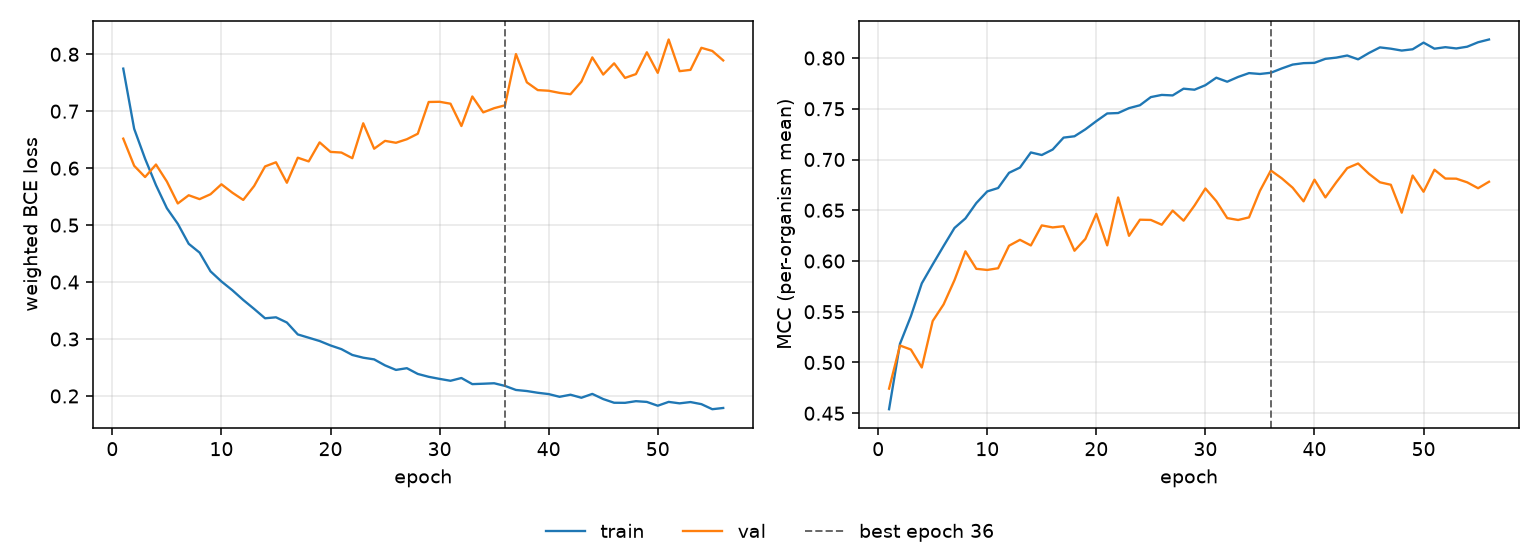

Values plotted in this chart, from the file beside it:
epoch, tr_loss, vl_loss, tr_mcc, vl_mcc, is_best
1, 0.7748, 0.6518, 0.454, 0.4742, False
2, 0.6691, 0.6042, 0.5184, 0.5167, False
3, 0.6166, 0.5844, 0.5455, 0.5128, False
4, 0.5701, 0.6064, 0.5779, 0.4951, False
5, 0.5296, 0.5765, 0.5966, 0.5408, False
6, 0.5023, 0.538, 0.6148, 0.5572, False
7, 0.4672, 0.5524, 0.6326, 0.5812, False
8, 0.4517, 0.5456, 0.6419, 0.6095, False
9, 0.4188, 0.5542, 0.6571, 0.5923, False
10, 0.4011, 0.5717, 0.6686, 0.5912, False
11, 0.3857, 0.5569, 0.6719, 0.5929, False
12, 0.3686, 0.5442, 0.6869, 0.6151, False
13, 0.3528, 0.5687, 0.6921, 0.6209, False
14, 0.3364, 0.603, 0.707, 0.6153, False
15, 0.3381, 0.6103, 0.7044, 0.6351, False
16, 0.329, 0.5744, 0.7098, 0.6331, False
17, 0.3081, 0.6183, 0.7216, 0.6343, False
18, 0.3023, 0.6118, 0.7229, 0.6101, False
19, 0.2965, 0.6453, 0.7297, 0.6218, False
20, 0.2887, 0.6286, 0.7378, 0.6465, False
21, 0.2822, 0.6274, 0.7454, 0.6154, False
22, 0.272, 0.6175, 0.7458, 0.6626, False
23, 0.2672, 0.6788, 0.7506, 0.6248, False
24, 0.2642, 0.6341, 0.7535, 0.6407, False
25, 0.2537, 0.6479, 0.7615, 0.6405, False
26, 0.2457, 0.6446, 0.7636, 0.6357, False
27, 0.2488, 0.6508, 0.7631, 0.6496, False
28, 0.2387, 0.6604, 0.7698, 0.6397, False
29, 0.2337, 0.7162, 0.7688, 0.6546, False
30, 0.23, 0.7165, 0.7732, 0.6714, False
31, 0.2267, 0.7132, 0.7806, 0.659, False
32, 0.2316, 0.674, 0.7766, 0.6423, False
33, 0.2208, 0.7259, 0.7814, 0.6404, False
34, 0.2215, 0.6979, 0.7851, 0.643, False
35, 0.2223, 0.7053, 0.7843, 0.6691, False
36, 0.2177, 0.7104, 0.7855, 0.6892, True
37, 0.2105, 0.8003, 0.7897, 0.6815, False
38, 0.2087, 0.7507, 0.7935, 0.6722, False
39, 0.2056, 0.7371, 0.7949, 0.6588, False
40, 0.2033, 0.7359, 0.7952, 0.6801, False
41, 0.1985, 0.7321, 0.7992, 0.6627, False
42, 0.2022, 0.7298, 0.8004, 0.6776, False
43, 0.1969, 0.752, 0.8025, 0.6915, False
44, 0.2036, 0.7945, 0.7987, 0.6961, False
45, 0.1946, 0.7643, 0.805, 0.6859, False
46, 0.1881, 0.7841, 0.8105, 0.6776, False
47, 0.188, 0.7585, 0.8092, 0.6751, False
48, 0.1909, 0.7652, 0.8074, 0.6476, False
49, 0.1896, 0.8035, 0.8086, 0.6842, False
50, 0.1829, 0.7673, 0.8152, 0.6682, False
51, 0.1896, 0.8259, 0.8092, 0.6899, False
52, 0.1871, 0.7703, 0.8107, 0.6812, False
53, 0.1893, 0.7726, 0.8094, 0.6811, False
54, 0.1857, 0.8113, 0.8111, 0.6775, False
55, 0.1768, 0.8058, 0.8155, 0.6717, False
56, 0.1789, 0.7892, 0.8183, 0.6781, False
